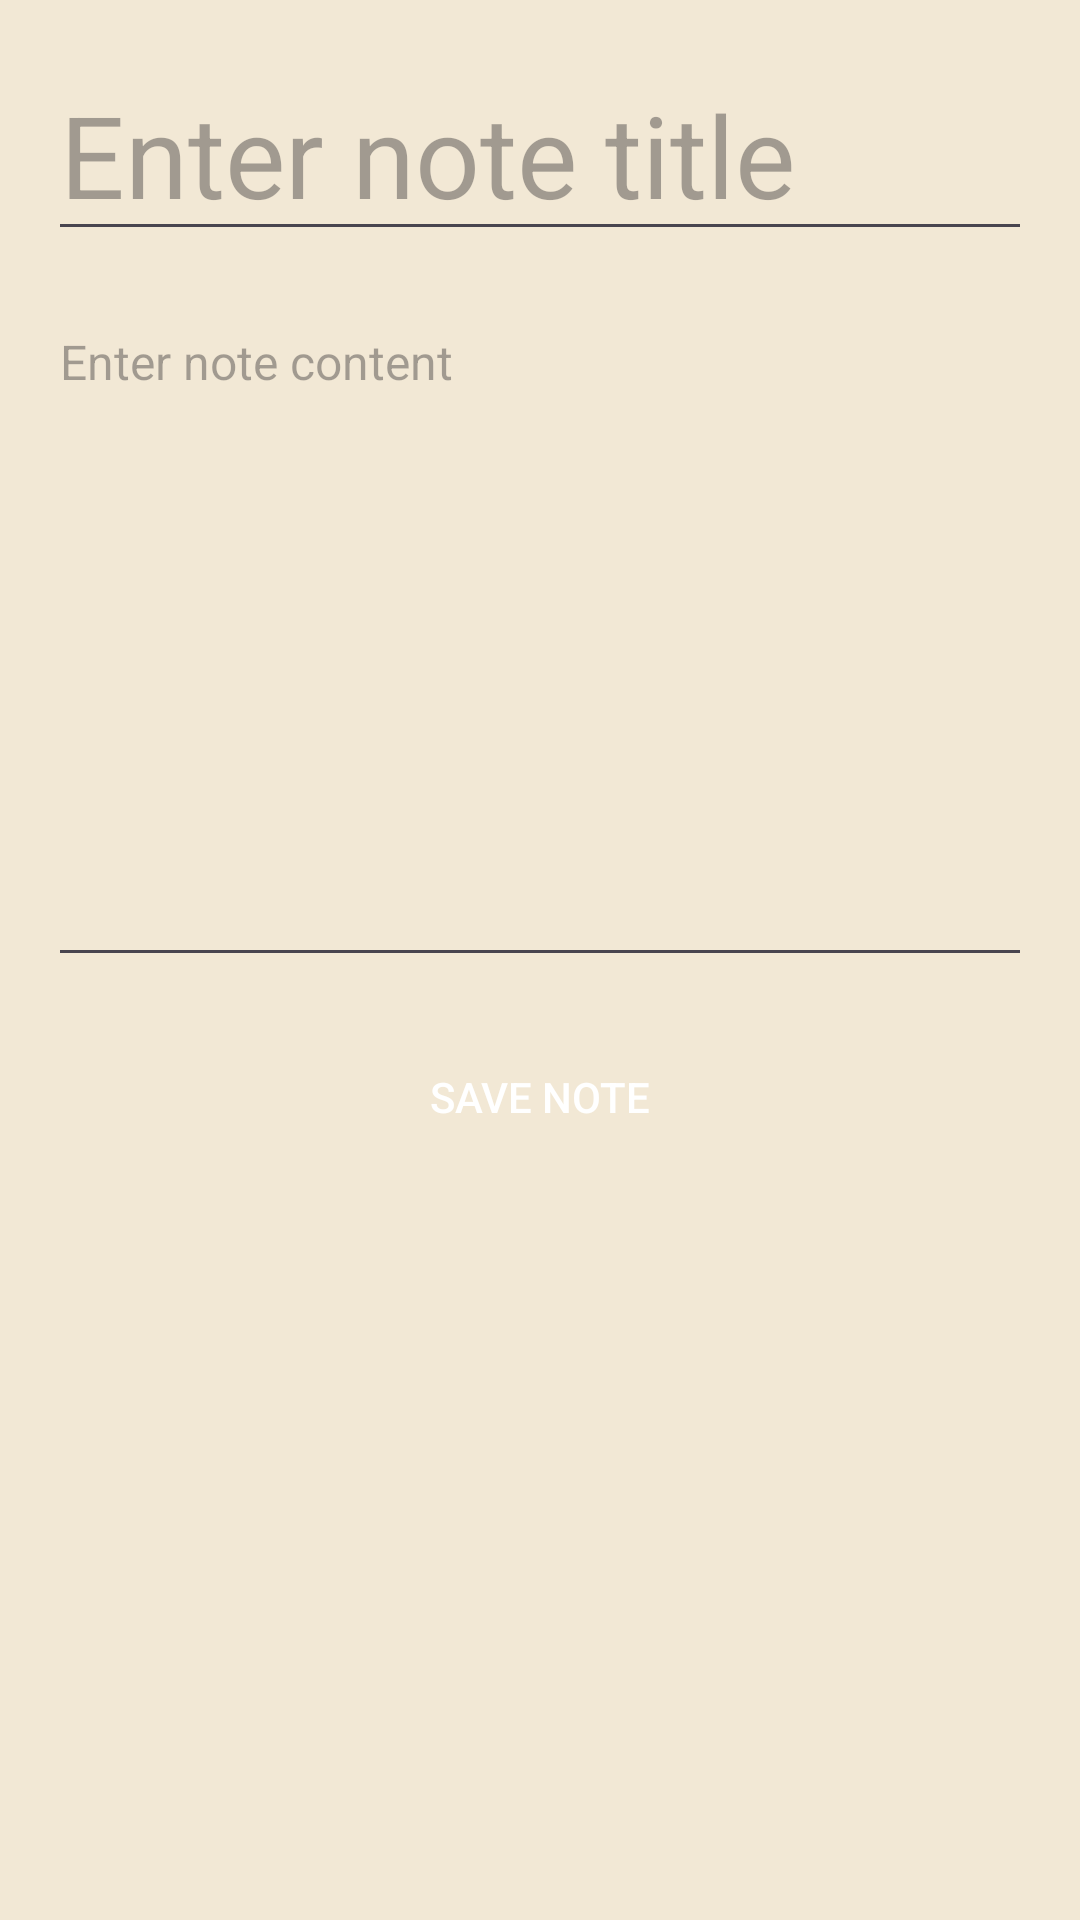

Write the Android layout XML for this screen, with the resource values it uses.
<!-- AndroidManifest.xml: application theme Theme.Pajisje -->
<!-- res/layout/activity_note_detail.xml -->
<?xml version="1.0" encoding="utf-8"?>
<LinearLayout xmlns:android="http://schemas.android.com/apk/res/android"
    android:layout_width="match_parent"
    android:layout_height="match_parent"
    android:orientation="vertical"
    android:background="#F2E8D5"
    android:padding="16dp">

    
    <EditText
        android:id="@+id/noteTitleEditText"
        android:layout_width="match_parent"
        android:layout_height="wrap_content"
        android:hint="Enter note title"
        android:textSize="38sp"
        android:inputType="text"
        android:layout_marginBottom="16dp" />

    
    <EditText
        android:id="@+id/noteContentEditText"
        android:layout_width="match_parent"
        android:layout_height="0dp"
        android:layout_weight="1"
        android:hint="Enter note content"
        android:textSize="16sp"
        android:inputType="textMultiLine"
        android:gravity="top"
        android:layout_marginBottom="16dp" />

    
    <Button
        android:id="@+id/saveNoteButton"
        android:layout_width="match_parent"
        android:layout_height="wrap_content"
        android:text="Save Note"
        android:background="?android:attr/selectableItemBackground"
        android:textColor="#FFFFFF"
        android:layout_marginBottom="8dp" />

    
    <ListView
        android:id="@+id/notesListView"
        android:layout_width="match_parent"
        android:layout_height="0dp"
        android:layout_weight="1"
        android:divider="@android:color/darker_gray"
        android:dividerHeight="1dp"
        android:paddingTop="16dp"/>

</LinearLayout>
<!-- resources referenced by this layout -->
<resources>
  <style name="Theme.Pajisje" parent="Base.Theme.Pajisje" />
  <style name="Base.Theme.Pajisje" parent="Theme.Material3.DayNight.NoActionBar">
          
          
      </style>
</resources>
